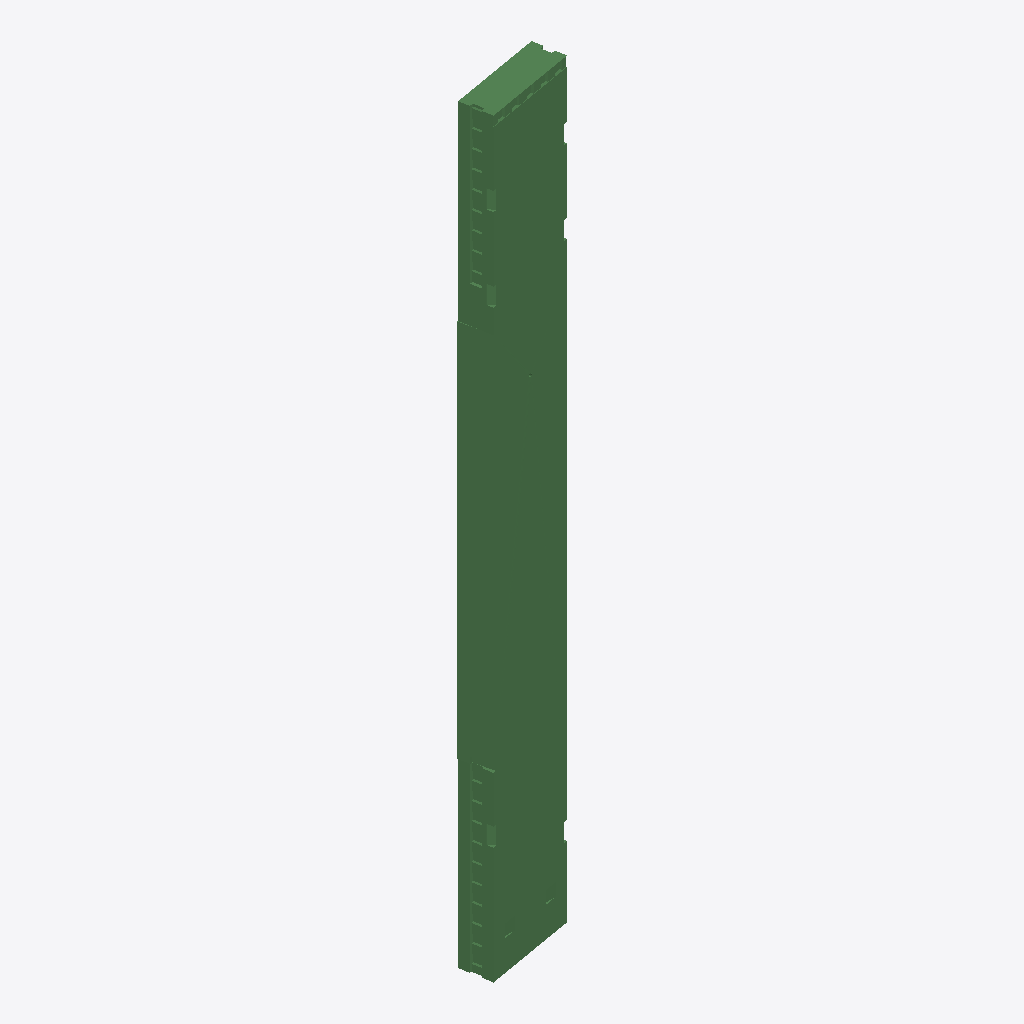
Isometric view of an IFC building model (IFC-SPF (STEP), schema IFC2X3, length unit millimetre), seen from the south-west, elements coloured by IFC class: 1 beam (green).
Extent 0.6 m × 0.3 m × 4.9 m (x, y, z). Storeys (1): Undefined at 0.00 m. Elements (1): 1 IfcBeam.

HEADER;
FILE_DESCRIPTION(('ViewDefinition[CoordinationView_V2.0]'),'2;1');
FILE_NAME('546--beam--segfault.ifc (Edited by simplebim 7.2)','2018-12-07T15:37:36',(''),('Structural Designer'),'IFC Database Version:Work','(Solibri IFC Optimizer)','');
FILE_SCHEMA(('IFC2X3'));
ENDSEC;
DATA;
#1013=IFCPROJECT('2ofZtESXv23PXDg1Ng13kP',#7,'TEKLA OY',$,$,$,$,(#388),#1218);
#19=IFCSITE('3Q25o2eP1BHwrG1Jh5cXBZ',#7,'Undefined',$,'',#401,$,$,.ELEMENT.,$,$,0.0,$,$);
#17=IFCBUILDING('1jCD6czSr1LQpgGWRWA8qZ',#7,'Undefined',$,'',#403,$,$,.ELEMENT.,$,$,$);
#18=IFCBUILDINGSTOREY('1PQKc6d2j6XwrNi3_MtA0O',#7,'Undefined',$,'',#404,$,$,.ELEMENT.,0.0);
#5=IFCBEAM('1Qx3Ko0005ertrCZKqCpOv',#7,'W','4893*200','4893*200',#969,#943,'86');
ENDSEC;
